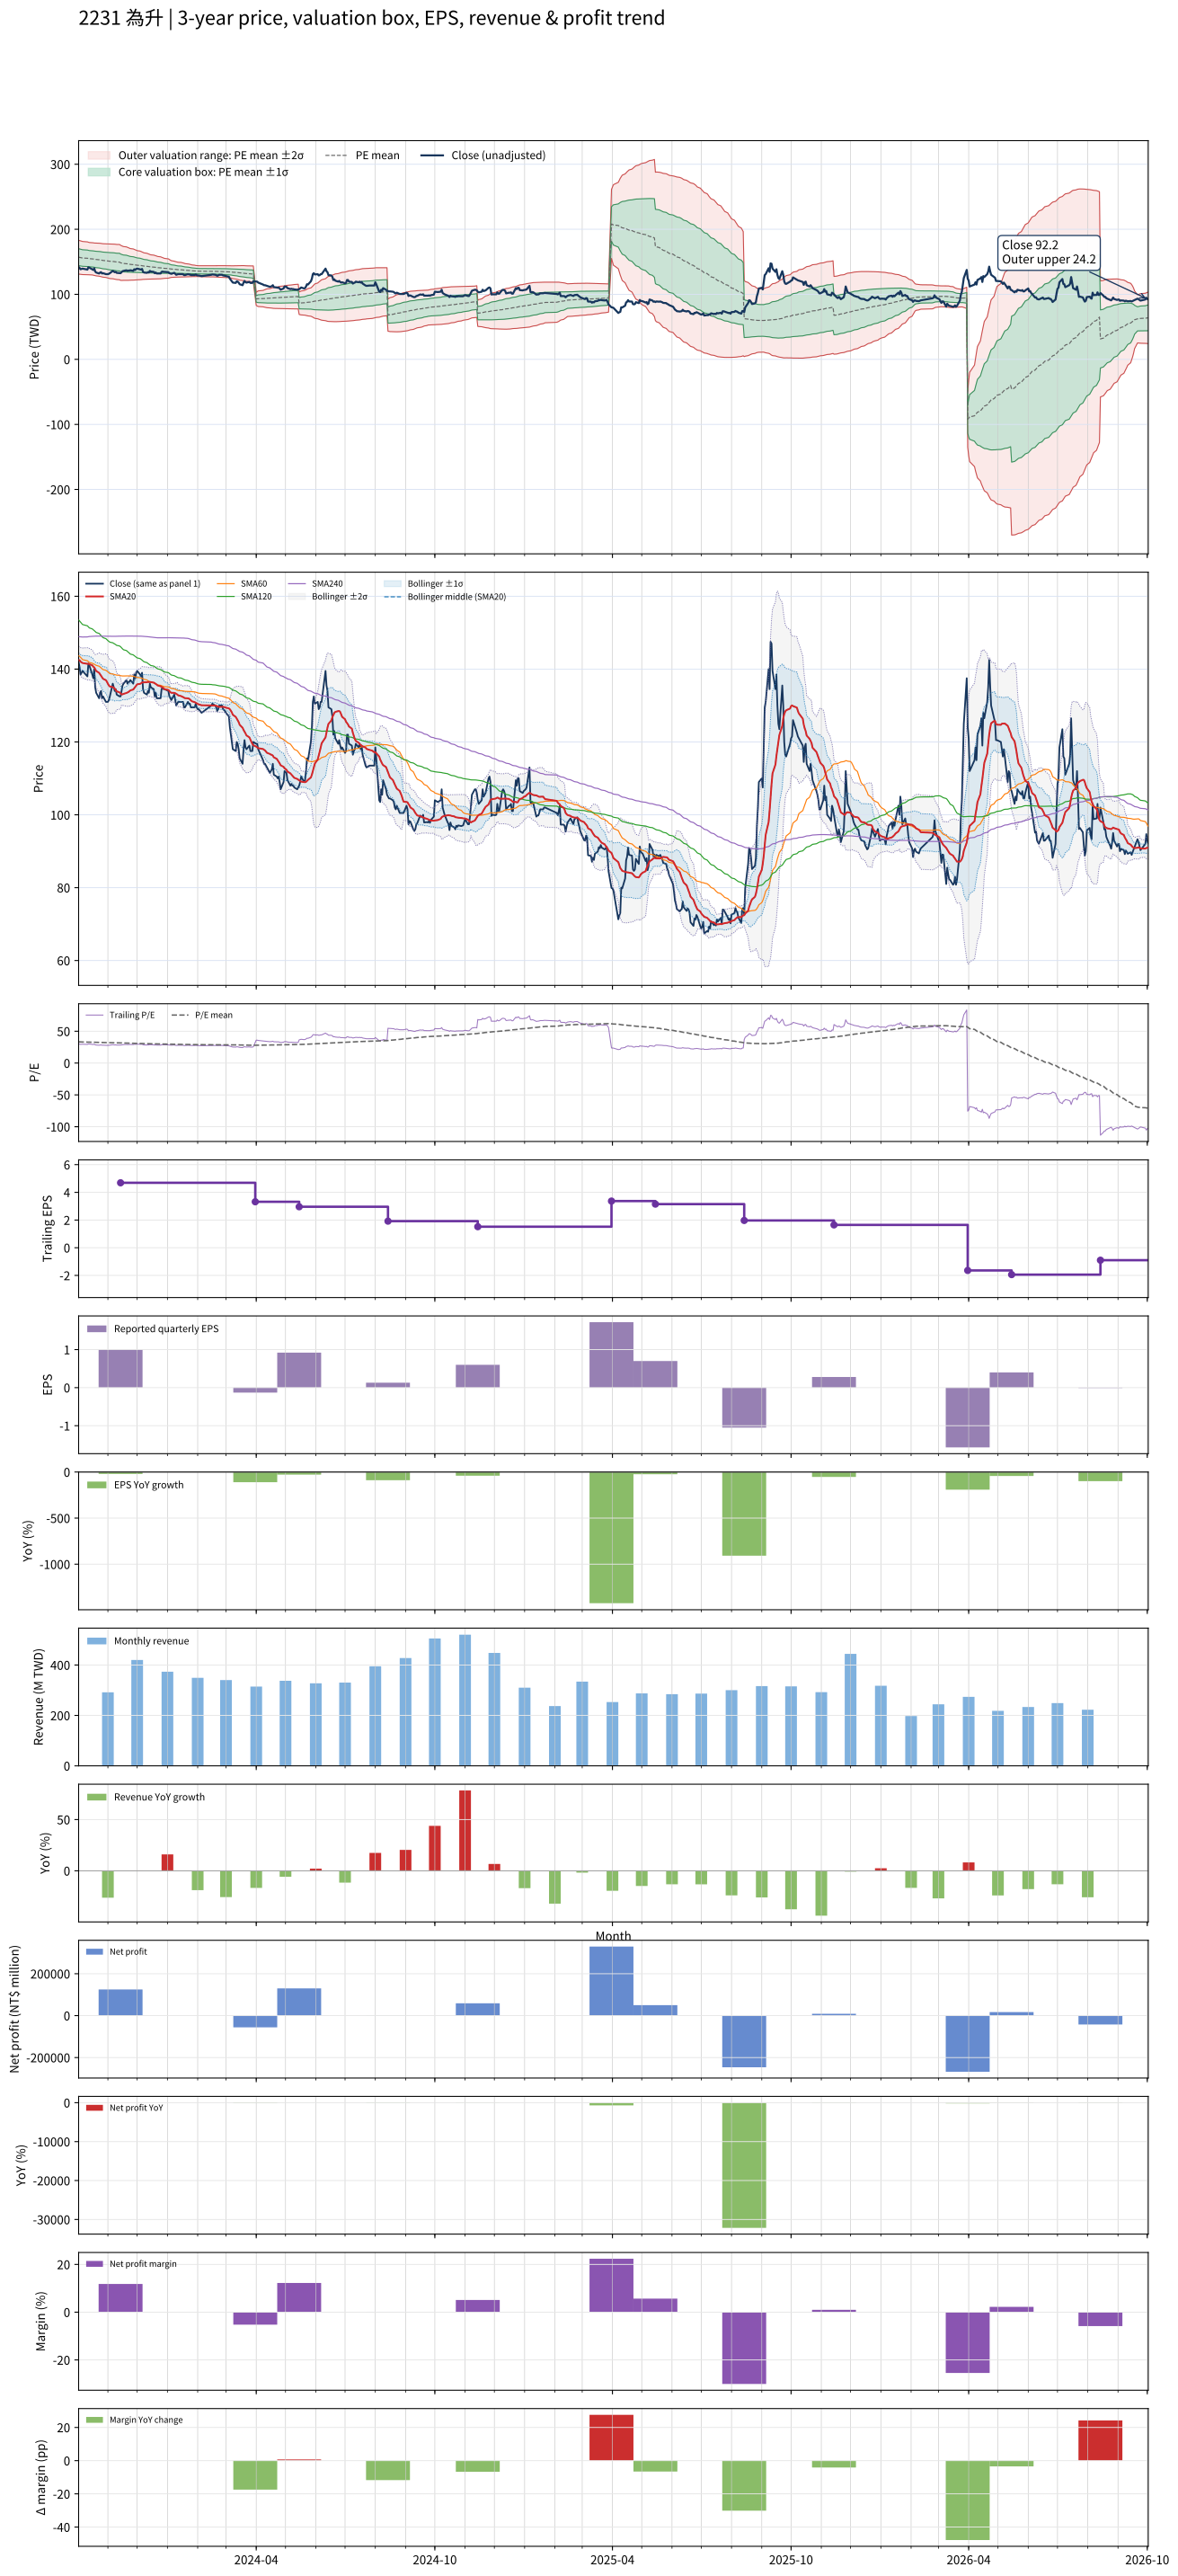

The table this chart was drawn from, first rows:
# chart-version: skill-stock-dynamic-val…
date, close, available_date, period_end, eps, ttm_eps, pe, pe_mean, pe_std, price_m2, price_m1, price_mean, price_p1, price_p2, forward_eps, forward_pe, forward_pe_mean, forward_pe_std, forward_price_m2, forward_price_m1, forward_price_mean, forward_price_p1, forward_price_p2, sma20
2023-10-02, 142, 2023-08-14, 2023-06-30, 1.17, 4.714, 30.12, 33.32, 2.758, 131.1, 144.1, 157.1, 170.1, 183.1, , , , , , , , , , 142.5
2023-10-03, 140.5, 2023-08-14, 2023-06-30, 1.17, 4.714, 29.8, 33.25, 2.741, 130.9, 143.8, 156.8, 169.7, 182.6, , , , , , , , , , 142.4
2023-10-04, 138.5, 2023-08-14, 2023-06-30, 1.17, 4.714, 29.38, 33.18, 2.733, 130.7, 143.6, 156.4, 169.3, 182.2, , , , , , , , , , 142.1
2023-10-05, 139, 2023-08-14, 2023-06-30, 1.17, 4.714, 29.48, 33.12, 2.72, 130.5, 143.3, 156.1, 168.9, 181.8, , , , , , , , , , 141.8
2023-10-06, 139.5, 2023-08-14, 2023-06-30, 1.17, 4.714, 29.59, 33.04, 2.698, 130.3, 143.1, 155.8, 168.5, 181.2, , , , , , , , , , 141.7
2023-10-11, 138, 2023-08-14, 2023-06-30, 1.17, 4.714, 29.27, 32.97, 2.673, 130.2, 142.8, 155.4, 168, 180.6, , , , , , , , , , 141.4
2023-10-12, 141.5, 2023-08-14, 2023-06-30, 1.17, 4.714, 30.01, 32.9, 2.647, 130.1, 142.6, 155.1, 167.6, 180.1, , , , , , , , , , 141.5
2023-10-13, 141, 2023-08-14, 2023-06-30, 1.17, 4.714, 29.91, 32.84, 2.631, 130, 142.4, 154.8, 167.2, 179.6, , , , , , , , , , 141.3
2023-10-16, 138.5, 2023-08-14, 2023-06-30, 1.17, 4.714, 29.38, 32.78, 2.629, 129.8, 142.1, 154.5, 166.9, 179.3, , , , , , , , , , 141.1
2023-10-17, 137.5, 2023-08-14, 2023-06-30, 1.17, 4.714, 29.17, 32.73, 2.639, 129.4, 141.9, 154.3, 166.7, 179.2, , , , , , , , , , 140.7
2023-10-18, 140, 2023-08-14, 2023-06-30, 1.17, 4.714, 29.7, 32.67, 2.633, 129.2, 141.6, 154, 166.5, 178.9, , , , , , , , , , 140.5
2023-10-19, 135, 2023-08-14, 2023-06-30, 1.17, 4.714, 28.64, 32.62, 2.652, 128.8, 141.3, 153.8, 166.3, 178.8, , , , , , , , , , 140
2023-10-20, 133.5, 2023-08-14, 2023-06-30, 1.17, 4.714, 28.32, 32.57, 2.669, 128.4, 140.9, 153.5, 166.1, 178.7, , , , , , , , , , 139.5
2023-10-23, 132, 2023-08-14, 2023-06-30, 1.17, 4.714, 28, 32.51, 2.692, 127.9, 140.6, 153.3, 165.9, 178.6, , , , , , , , , , 139
2023-10-24, 133.5, 2023-08-14, 2023-06-30, 1.17, 4.714, 28.32, 32.45, 2.703, 127.5, 140.2, 153, 165.7, 178.4, , , , , , , , , , 138.6
2023-10-25, 134, 2023-08-14, 2023-06-30, 1.17, 4.714, 28.42, 32.38, 2.703, 127.2, 139.9, 152.7, 165.4, 178.1, , , , , , , , , , 138.2
2023-10-26, 132, 2023-08-14, 2023-06-30, 1.17, 4.714, 28, 32.32, 2.718, 126.7, 139.5, 152.4, 165.2, 178, , , , , , , , , , 137.7
2023-10-27, 132.5, 2023-08-14, 2023-06-30, 1.17, 4.714, 28.11, 32.25, 2.726, 126.4, 139.2, 152.1, 164.9, 177.8, , , , , , , , , , 137.3
2023-10-30, 131, 2023-08-14, 2023-06-30, 1.17, 4.714, 27.79, 32.19, 2.742, 125.9, 138.8, 151.8, 164.7, 177.6, , , , , , , , , , 136.9
2023-10-31, 131, 2023-08-14, 2023-06-30, 1.17, 4.714, 27.79, 32.13, 2.756, 125.5, 138.5, 151.5, 164.5, 177.5, , , , , , , , , , 136.5
2023-11-01, 131, 2023-08-14, 2023-06-30, 1.17, 4.714, 27.79, 32.08, 2.778, 125, 138.1, 151.2, 164.3, 177.4, , , , , , , , , , 136
2023-11-02, 131.5, 2023-08-14, 2023-06-30, 1.17, 4.714, 27.89, 32.03, 2.8, 124.6, 137.8, 151, 164.2, 177.4, , , , , , , , , , 135.5
2023-11-03, 132.5, 2023-08-14, 2023-06-30, 1.17, 4.714, 28.11, 31.98, 2.82, 124.2, 137.5, 150.8, 164.1, 177.4, , , , , , , , , , 135.2
2023-11-06, 136, 2023-08-14, 2023-06-30, 1.17, 4.714, 28.85, 31.95, 2.831, 123.9, 137.3, 150.6, 164, 177.3, , , , , , , , , , 135.1
2023-11-07, 135, 2023-08-14, 2023-06-30, 1.17, 4.714, 28.64, 31.9, 2.841, 123.6, 137, 150.4, 163.8, 177.2, , , , , , , , , , 134.8
2023-11-08, 134, 2023-08-14, 2023-06-30, 1.17, 4.714, 28.42, 31.85, 2.851, 123.3, 136.7, 150.2, 163.6, 177.1, , , , , , , , , , 134.7
2023-11-09, 134.5, 2023-08-14, 2023-06-30, 1.17, 4.714, 28.53, 31.8, 2.856, 123, 136.5, 149.9, 163.4, 176.9, , , , , , , , , , 134.3
2023-11-10, 133, 2023-08-14, 2023-06-30, 1.17, 4.714, 28.21, 31.75, 2.862, 122.7, 136.2, 149.7, 163.2, 176.7, , , , , , , , , , 133.9
2023-11-13, 132.5, 2023-08-14, 2023-06-30, 1.17, 4.714, 28.11, 31.7, 2.874, 122.3, 135.9, 149.5, 163, 176.6, , , , , , , , , , 133.6
2023-11-14, 132.5, 2023-11-14, 2023-09-30, 1, 4.69, 28.25, 31.65, 2.879, 121.4, 134.9, 148.4, 161.9, 175.4, , , , , , , , , , 133.3
2023-11-15, 134, 2023-11-14, 2023-09-30, 1, 4.69, 28.57, 31.57, 2.832, 121.5, 134.8, 148.1, 161.3, 174.6, , , , , , , , , , 133.1
2023-11-16, 135.5, 2023-11-14, 2023-09-30, 1, 4.69, 28.89, 31.5, 2.797, 121.5, 134.6, 147.7, 160.9, 174, , , , , , , , , , 133.1
2023-11-17, 136, 2023-11-14, 2023-09-30, 1, 4.69, 29, 31.44, 2.768, 121.5, 134.5, 147.4, 160.4, 173.4, , , , , , , , , , 133.2
2023-11-20, 137, 2023-11-14, 2023-09-30, 1, 4.69, 29.21, 31.38, 2.742, 121.5, 134.3, 147.2, 160, 172.9, , , , , , , , , , 133.4
2023-11-21, 136, 2023-11-14, 2023-09-30, 1, 4.69, 29, 31.32, 2.712, 121.5, 134.2, 146.9, 159.6, 172.3, , , , , , , , , , 133.6
2023-11-22, 136.5, 2023-11-14, 2023-09-30, 1, 4.69, 29.1, 31.25, 2.669, 121.5, 134.1, 146.6, 159.1, 171.6, , , , , , , , , , 133.7
2023-11-23, 136.5, 2023-11-14, 2023-09-30, 1, 4.69, 29.1, 31.19, 2.625, 121.7, 134, 146.3, 158.6, 170.9, , , , , , , , , , 133.9
2023-11-24, 137, 2023-11-14, 2023-09-30, 1, 4.69, 29.21, 31.13, 2.59, 121.7, 133.9, 146, 158.1, 170.3, , , , , , , , , , 134.2
2023-11-27, 136, 2023-11-14, 2023-09-30, 1, 4.69, 29, 31.07, 2.559, 121.7, 133.7, 145.7, 157.7, 169.7, , , , , , , , , , 134.4
2023-11-28, 138.5, 2023-11-14, 2023-09-30, 1, 4.69, 29.53, 31.02, 2.515, 121.9, 133.7, 145.5, 157.3, 169.1, , , , , , , , , , 134.8
2023-11-29, 137.5, 2023-11-14, 2023-09-30, 1, 4.69, 29.32, 30.96, 2.472, 122, 133.6, 145.2, 156.8, 168.4, , , , , , , , , , 135.1
2023-11-30, 139, 2023-11-14, 2023-09-30, 1, 4.69, 29.64, 30.91, 2.433, 122.1, 133.5, 144.9, 156.4, 167.8, , , , , , , , , , 135.5
2023-12-01, 139.5, 2023-11-14, 2023-09-30, 1, 4.69, 29.74, 30.85, 2.393, 122.3, 133.5, 144.7, 155.9, 167.2, , , , , , , , , , 135.8
2023-12-04, 138.5, 2023-11-14, 2023-09-30, 1, 4.69, 29.53, 30.8, 2.347, 122.4, 133.4, 144.5, 155.5, 166.5, , , , , , , , , , 135.9
2023-12-05, 138, 2023-11-14, 2023-09-30, 1, 4.69, 29.42, 30.75, 2.308, 122.6, 133.4, 144.2, 155, 165.9, , , , , , , , , , 136.1
2023-12-06, 139, 2023-11-14, 2023-09-30, 1, 4.69, 29.64, 30.69, 2.255, 122.8, 133.4, 144, 154.5, 165.1, , , , , , , , , , 136.3
2023-12-07, 134.5, 2023-11-14, 2023-09-30, 1, 4.69, 28.68, 30.63, 2.211, 122.9, 133.3, 143.7, 154, 164.4, , , , , , , , , , 136.3
2023-12-08, 133.5, 2023-11-14, 2023-09-30, 1, 4.69, 28.46, 30.57, 2.17, 123, 133.2, 143.4, 153.6, 163.7, , , , , , , , , , 136.4
2023-12-11, 133, 2023-11-14, 2023-09-30, 1, 4.69, 28.36, 30.51, 2.13, 123.1, 133.1, 143.1, 153.1, 163.1, , , , , , , , , , 136.4
2023-12-12, 134, 2023-11-14, 2023-09-30, 1, 4.69, 28.57, 30.46, 2.088, 123.3, 133, 142.8, 152.6, 162.4, , , , , , , , , , 136.5
2023-12-13, 133.5, 2023-11-14, 2023-09-30, 1, 4.69, 28.46, 30.4, 2.058, 123.3, 132.9, 142.6, 152.2, 161.9, , , , , , , , , , 136.4
2023-12-14, 136, 2023-11-14, 2023-09-30, 1, 4.69, 29, 30.35, 2.012, 123.5, 132.9, 142.3, 151.8, 161.2, , , , , , , , , , 136.5
2023-12-15, 135, 2023-11-14, 2023-09-30, 1, 4.69, 28.78, 30.3, 1.978, 123.6, 132.8, 142.1, 151.4, 160.7, , , , , , , , , , 136.4
2023-12-18, 134.5, 2023-11-14, 2023-09-30, 1, 4.69, 28.68, 30.26, 1.954, 123.6, 132.7, 141.9, 151.1, 160.2, , , , , , , , , , 136.3
2023-12-19, 132.5, 2023-11-14, 2023-09-30, 1, 4.69, 28.25, 30.21, 1.931, 123.6, 132.6, 141.7, 150.7, 159.8, , , , , , , , , , 136.1
2023-12-20, 133.5, 2023-11-14, 2023-09-30, 1, 4.69, 28.46, 30.16, 1.901, 123.6, 132.5, 141.5, 150.4, 159.3, , , , , , , , , , 136
2023-12-21, 132, 2023-11-14, 2023-09-30, 1, 4.69, 28.14, 30.11, 1.871, 123.7, 132.4, 141.2, 150, 158.8, , , , , , , , , , 135.8
2023-12-22, 132, 2023-11-14, 2023-09-30, 1, 4.69, 28.14, 30.06, 1.833, 123.8, 132.4, 141, 149.6, 158.2, , , , , , , , , , 135.5
2023-12-25, 132, 2023-11-14, 2023-09-30, 1, 4.69, 28.14, 30.01, 1.801, 123.8, 132.3, 140.7, 149.2, 157.6, , , , , , , , , , 135.3
... 670 more rows
